Run: headless pygame with SDL's dummy video driver; simulated clock (each Clock.tick advances the game by its frame time, no real sleeping); random seed 0; keys injected as events and as key.get_pressed() state; no mouse input.
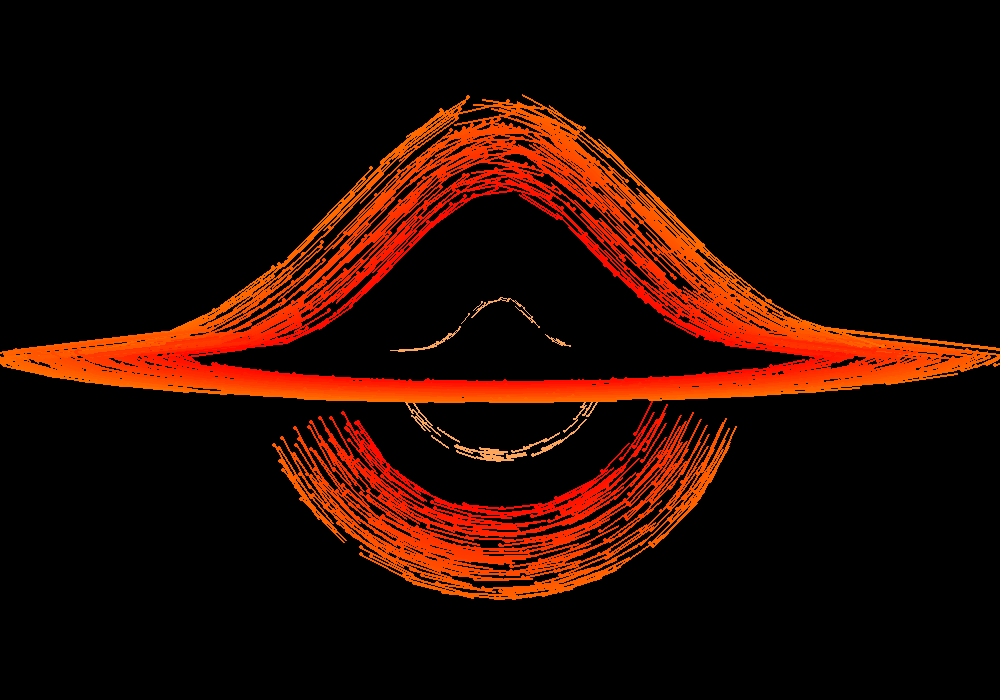
Frame 1 of 4 · flips 1–60 · no input
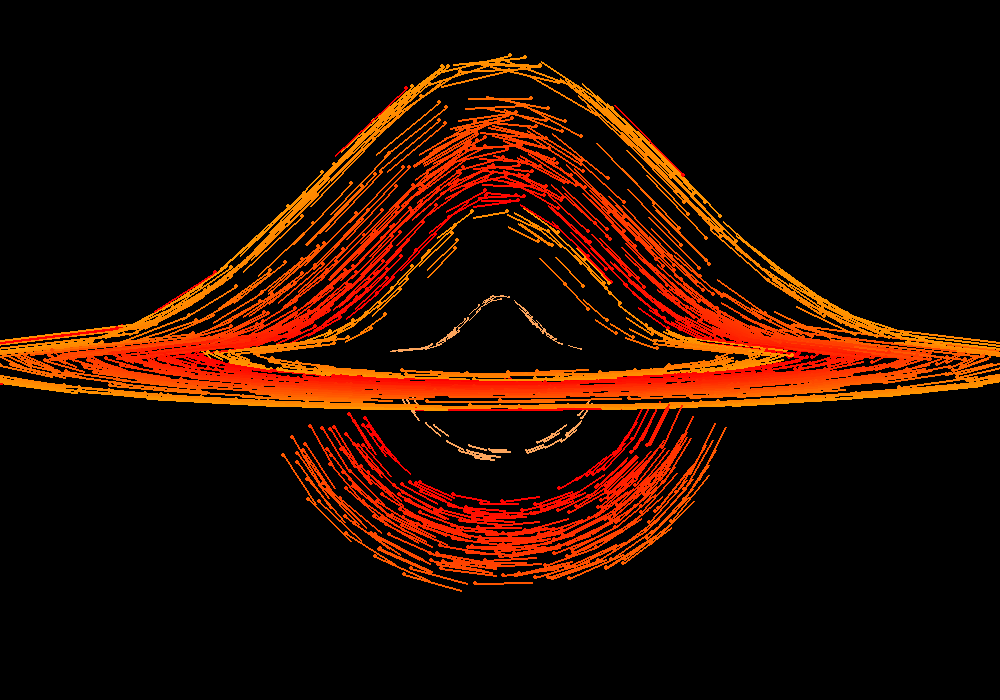
Frame 2 of 4 · flips 61–180 · tapped SPACE, RETURN · held RIGHT (→), D
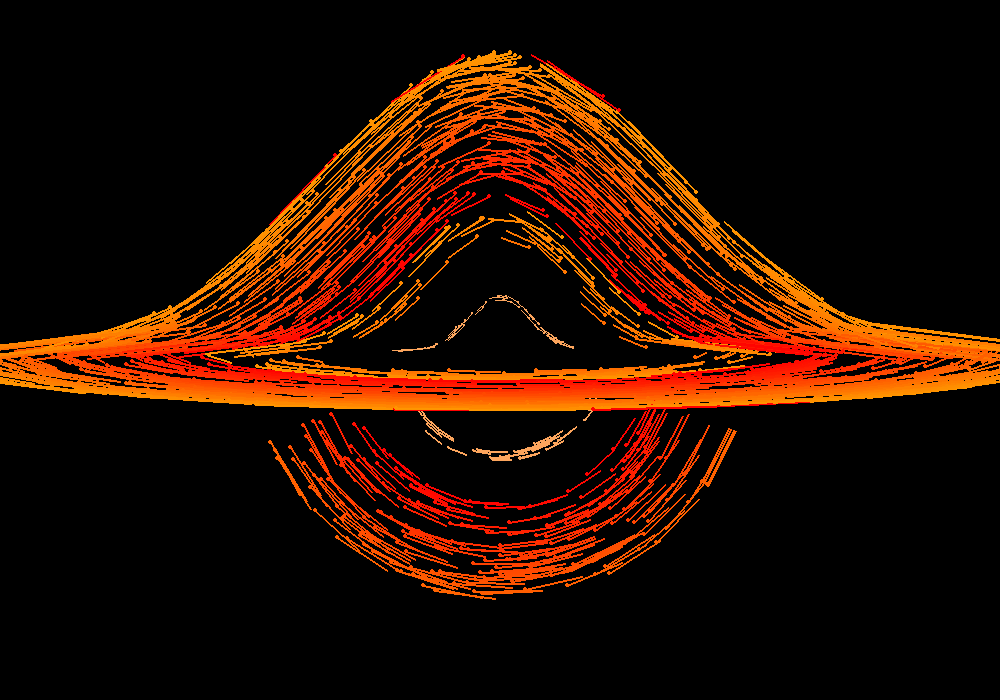
Frame 3 of 4 · flips 181–300 · held DOWN (↓), S
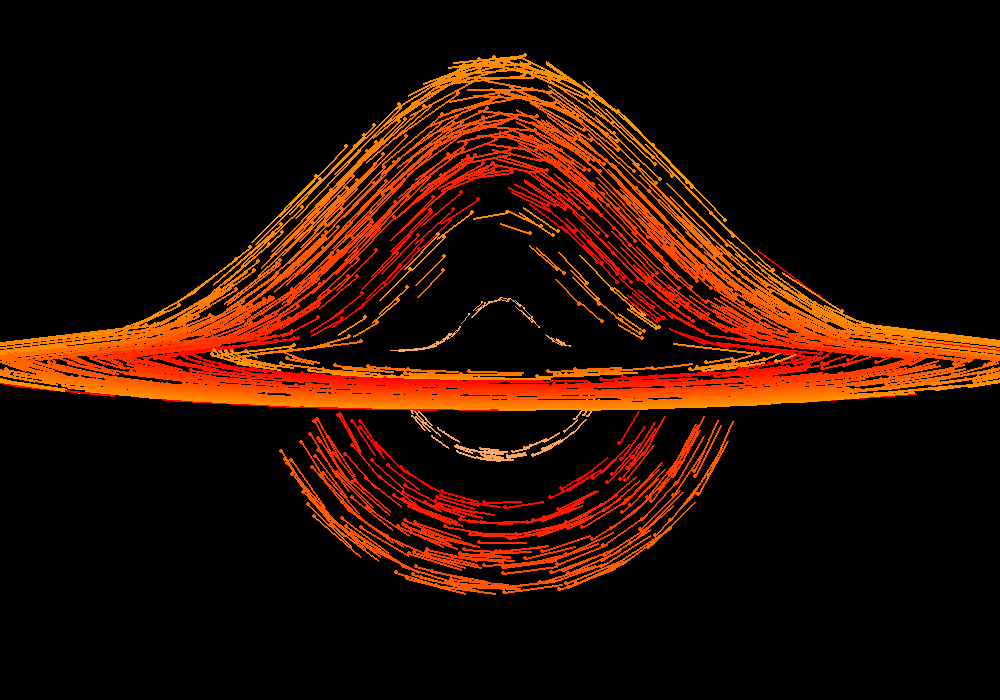
Frame 4 of 4 · flips 301–420 · held LEFT (←), A, UP (↑), W

The pygame program that drew these frames:

import time,math,random
import pygame,sys
import pygame,sys
from pygame.locals import *
import math

screenlenthx=1000
screenlenthy=700
screen=pygame.display.set_mode((screenlenthx,screenlenthy))
pygame.display.set_caption("Blck hole")

x=int(screenlenthx/2)
y=int(screenlenthy/2)

def hole_pos(r,ang):
    ang=ang%360
    angle=90
    
    if(270-angle<ang<angle+270):
        a=(.4*r)+(.6*r*(math.cos(math.pi*(ang-270)/180)**(3)))
        b=2*r-(1*r*(math.cos(math.pi*(ang-270)/180)**(.2)))
    else:
        a=.2*r;b=2*r
    yp=y+(a*math.sin(math.pi*ang/180))
    xp=x+(b*math.cos(math.pi*ang/180))
    return (int(xp),int(yp))

def lower_pos(r,ang):
    ang=ang%360
    yp=y+(r*math.sin(math.pi*ang/180))
    xp=x+(r*math.cos(math.pi*ang/180))
    
    return (int(xp),int(yp))


running=True

l=600
r=300
arr=[]
arr2=[]
for i in range(1200):
    arr2.append([random.randint(0,360),random.randint(100,200)])

for i in range(100):
    arr.append([random.randint(0,360),random.randint(50,55)])
        
while running:
        screen.fill((0,0,0))  

        for event in pygame.event.get():
            if event.type == QUIT:
                pygame.quit()
                sys.exit()
            if event.type == KEYDOWN:
                if event.key == K_ESCAPE:
                    pygame.quit()
        for l in range(len(arr2)):
            color=(255,int(arr2[l][1]%150),0)
            if((l<len(arr))):
                if((arr[l][0]%360)>180):
                    pygame.draw.circle(screen, (252, 165, 93),hole_pos(arr[l][1],arr[l][0]),1)
                    pygame.draw.line(screen, (252, 165, 93),hole_pos(arr[l][1],arr[l][0]),hole_pos(arr[l][1],arr[l][0]-10),1)

                elif(30<(arr[l][0]%360)<160):
                    pygame.draw.circle(screen, (252, 165, 93),lower_pos(arr[l][1]*2,arr[l][0]),1)
                    pygame.draw.line(screen, (252, 165, 93),lower_pos(arr[l][1]*2,arr[l][0]),lower_pos(arr[l][1]*2,arr[l][0]-10),2)

                arr[l][0]+=4

            pygame.draw.circle(screen, color,hole_pos(arr2[l][1],arr2[l][0]),2)
            pygame.draw.line(screen, color,hole_pos(arr2[l][1],arr2[l][0]),hole_pos(arr2[l][1],arr2[l][0]-14),2)
            
            if(30<(arr2[l][0]%360)<160  and 150<arr2[l][1]<250):
              pn=lower_pos(arr2[l][1],arr2[l][0]-14)
              if(pn[1]>(y+0)):
                pygame.draw.circle(screen, color,lower_pos(arr2[l][1],arr2[l][0]),2)
                pygame.draw.line(screen, color,lower_pos(arr2[l][1],arr2[l][0]),lower_pos(arr2[l][1],arr2[l][0]-14),2)
            
                
            arr2[l][1]+=1
            arr2[l][0]+=8
            
            
            if(arr2[l][1]>300):
                arr2[l][1]=random.randint(100,200)
                    
    
        pygame.display.update()       
        
        
